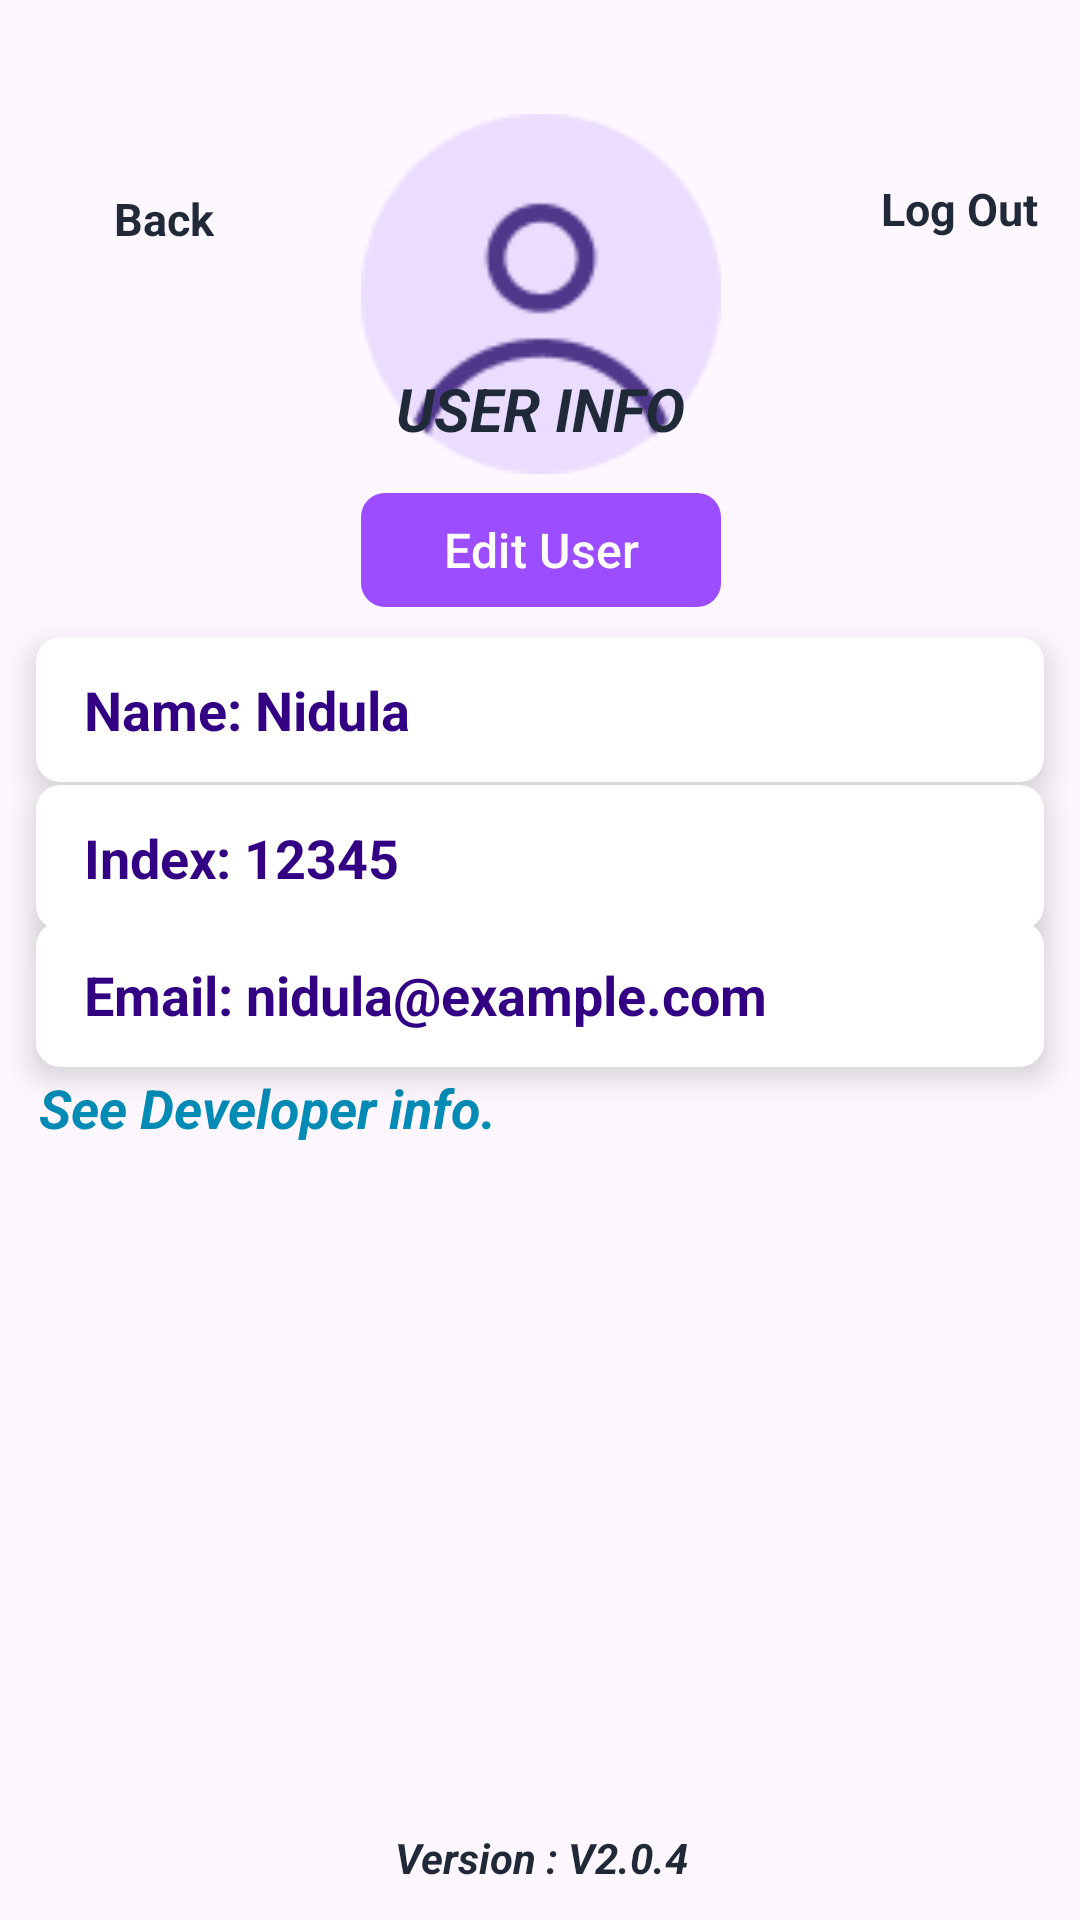

Write the Android layout XML for this screen, with the resource values it uses.
<!-- AndroidManifest.xml: application theme Theme.FOTPulse -->
<!-- res/layout/activity_user_profile.xml -->
<?xml version="1.0" encoding="utf-8"?>
<androidx.constraintlayout.widget.ConstraintLayout xmlns:android="http://schemas.android.com/apk/res/android"
    xmlns:app="http://schemas.android.com/apk/res-auto"
    xmlns:tools="http://schemas.android.com/tools"
    android:layout_width="match_parent"
    android:layout_height="match_parent"
    tools:context=".UserProfileActivity">

    

    

    
    <ImageView
        android:id="@+id/avatar"
        android:layout_width="120dp"
        android:layout_height="120dp"
        android:src="@drawable/avatar"
        app:layout_constraintBottom_toBottomOf="parent"
        app:layout_constraintEnd_toEndOf="parent"
        app:layout_constraintHorizontal_bias="0.501"
        app:layout_constraintStart_toStartOf="parent"
        app:layout_constraintTop_toTopOf="parent"
        app:layout_constraintVertical_bias="0.073" />

    <TextView
        android:id="@+id/userInfo"
        android:layout_width="wrap_content"
        android:layout_height="wrap_content"
        android:text="USER INFO"
        android:textColor="#1f2938"
        android:textSize="20sp"
        android:textStyle="bold|italic"
        app:layout_constraintBottom_toBottomOf="parent"
        app:layout_constraintEnd_toEndOf="parent"
        app:layout_constraintStart_toStartOf="parent"
        app:layout_constraintTop_toTopOf="parent"
        app:layout_constraintVertical_bias="0.2" />

    

    

    

    

    <androidx.cardview.widget.CardView
        android:id="@+id/profileNameCard"
        android:layout_width="match_parent"
        android:layout_height="wrap_content"
        android:layout_margin="12dp"
        app:cardCornerRadius="8dp"
        app:cardElevation="6dp"
        app:layout_constraintBottom_toBottomOf="@+id/version_text"
        app:layout_constraintEnd_toEndOf="parent"
        app:layout_constraintHorizontal_bias="0.0"
        app:layout_constraintStart_toStartOf="parent"
        app:layout_constraintTop_toTopOf="parent"
        app:layout_constraintVertical_bias="0.36">

        <TextView
            android:id="@+id/profileNameTextView"
            android:layout_width="wrap_content"
            android:layout_height="wrap_content"
            android:paddingStart="16dp"
            android:paddingTop="12dp"
            android:paddingBottom="12dp"
            android:text="Name: Nidula"
            android:textColor="#340083"
            android:textSize="18sp"
            android:textStyle="bold" />

        
        <EditText
            android:id="@+id/profileNameEditText"
            android:layout_width="match_parent"
            android:layout_height="wrap_content"
            android:hint="Enter new name"
            android:inputType="textPersonName"
            android:paddingStart="16dp"
            android:paddingTop="12dp"
            android:paddingBottom="12dp"
            android:textColor="#340083"
            android:textSize="18sp"
            android:visibility="gone" />
    </androidx.cardview.widget.CardView>

    <androidx.cardview.widget.CardView
        android:id="@+id/profileEmailCard"
        android:layout_width="match_parent"
        android:layout_height="wrap_content"
        android:layout_margin="12dp"
        app:cardCornerRadius="8dp"
        app:cardElevation="6dp"
        app:layout_constraintBottom_toBottomOf="parent"
        app:layout_constraintEnd_toEndOf="parent"
        app:layout_constraintStart_toStartOf="parent"
        app:layout_constraintTop_toTopOf="parent"
        app:layout_constraintVertical_bias="0.52">

        <TextView
            android:id="@+id/profileEmailTextView"
            android:layout_width="wrap_content"
            android:layout_height="wrap_content"
            android:paddingStart="16dp"
            android:paddingTop="12dp"
            android:paddingBottom="12dp"
            android:text="Email: nidula@example.com"
            android:textColor="#340083"
            android:textSize="18sp"
            android:textStyle="bold" />

        
        <EditText
            android:id="@+id/profileEmailEditText"
            android:layout_width="match_parent"
            android:layout_height="wrap_content"
            android:hint="Enter new email"
            android:inputType="textEmailAddress"
            android:paddingStart="16dp"
            android:paddingTop="12dp"
            android:paddingBottom="12dp"
            android:textColor="#340083"
            android:textSize="18sp"
            android:visibility="gone" />
    </androidx.cardview.widget.CardView>

    <androidx.cardview.widget.CardView
        android:id="@+id/profileIndexCard"
        android:layout_width="match_parent"
        android:layout_height="wrap_content"
        android:layout_margin="12dp"
        app:cardCornerRadius="8dp"
        app:cardElevation="6dp"
        app:layout_constraintBottom_toBottomOf="parent"
        app:layout_constraintEnd_toEndOf="parent"
        app:layout_constraintStart_toStartOf="parent"
        app:layout_constraintTop_toTopOf="parent"
        app:layout_constraintVertical_bias="0.44">

        <TextView
            android:id="@+id/profileIndexTextView"
            android:layout_width="wrap_content"
            android:layout_height="wrap_content"
            android:paddingStart="16dp"
            android:paddingTop="12dp"
            android:paddingBottom="12dp"
            android:text="Index: 12345"
            android:textColor="#340083"
            android:textSize="18sp"
            android:textStyle="bold" />

        
        <EditText
            android:id="@+id/profileIndexEditText"
            android:layout_width="match_parent"
            android:layout_height="wrap_content"
            android:hint="Enter new index"
            android:inputType="number"
            android:paddingStart="16dp"
            android:paddingTop="12dp"
            android:paddingBottom="12dp"
            android:textColor="#340083"
            android:textSize="18sp"
            android:visibility="gone" />
    </androidx.cardview.widget.CardView>

    

    

    

    <ImageView
        android:id="@+id/back_icon"
        android:layout_width="48dp"
        android:layout_height="38dp"
        android:src="@drawable/outline_arrow_back_24"
        app:layout_constraintBottom_toBottomOf="parent"
        app:layout_constraintEnd_toEndOf="parent"
        app:layout_constraintHorizontal_bias="0.082"
        app:layout_constraintStart_toStartOf="parent"
        app:layout_constraintTop_toTopOf="parent"
        app:layout_constraintVertical_bias="0.061" />

    <ImageView
        android:id="@+id/logout_icon"
        android:layout_width="32dp"
        android:layout_height="32dp"
        android:src="@drawable/baseline_logout_24"
        app:layout_constraintBottom_toBottomOf="parent"
        app:layout_constraintEnd_toEndOf="parent"
        app:layout_constraintHorizontal_bias="0.915"
        app:layout_constraintStart_toStartOf="parent"
        app:layout_constraintTop_toTopOf="parent"
        app:layout_constraintVertical_bias="0.061" />

    <com.google.android.material.button.MaterialButton
        android:id="@+id/EditDetails"
        android:layout_width="120dp"
        android:layout_height="46dp"
        android:text="Edit User"
        android:textColor="#ffffff"
        android:textSize="16sp"
        app:backgroundTint="#9B4DFF"
        app:cornerRadius="8dp"
        app:layout_constraintBottom_toBottomOf="parent"
        app:layout_constraintEnd_toEndOf="parent"
        app:layout_constraintHorizontal_bias="0.501"
        app:layout_constraintStart_toStartOf="parent"
        app:layout_constraintTop_toTopOf="parent"
        app:layout_constraintVertical_bias="0.27" />

    <TextView
        android:id="@+id/DeveloperInfo"
        android:layout_width="wrap_content"
        android:layout_height="wrap_content"
        android:text="See Developer info."
        android:textColor="#028bb5"
        android:textSize="18sp"
        android:textStyle="italic|bold"
        app:layout_constraintBottom_toBottomOf="parent"
        app:layout_constraintEnd_toEndOf="parent"
        app:layout_constraintHorizontal_bias="0.062"
        app:layout_constraintStart_toStartOf="parent"
        app:layout_constraintTop_toTopOf="parent"
        app:layout_constraintVertical_bias="0.58" />

    

    
    <TextView
        android:id="@+id/version_text"
        android:layout_width="wrap_content"
        android:layout_height="wrap_content"
        android:text="@string/version"
        android:textColor="#1f2938"
        android:textSize="14sp"
        android:textStyle="bold|italic"
        app:layout_constraintBottom_toBottomOf="parent"
        app:layout_constraintEnd_toEndOf="parent"
        app:layout_constraintHorizontal_bias="0.503"
        app:layout_constraintStart_toStartOf="parent"
        app:layout_constraintTop_toTopOf="parent"
        app:layout_constraintVertical_bias="0.982" />

    <TextView
        android:id="@+id/back"
        android:layout_width="wrap_content"
        android:layout_height="wrap_content"
        android:text="Back"
        android:textColor="#1f2938"
        android:textSize="15sp"
        android:textStyle="bold"
        app:layout_constraintBottom_toBottomOf="parent"
        app:layout_constraintEnd_toEndOf="parent"
        app:layout_constraintHorizontal_bias="0.116"
        app:layout_constraintStart_toStartOf="parent"
        app:layout_constraintTop_toTopOf="parent"
        app:layout_constraintVertical_bias="0.101" />

    <TextView
        android:id="@+id/logout"
        android:layout_width="wrap_content"
        android:layout_height="wrap_content"
        android:text="Log Out"
        android:textColor="#1f2938"
        android:textSize="15sp"
        android:textStyle="bold"
        app:layout_constraintBottom_toBottomOf="parent"
        app:layout_constraintEnd_toEndOf="parent"
        app:layout_constraintHorizontal_bias="0.955"
        app:layout_constraintStart_toStartOf="parent"
        app:layout_constraintTop_toTopOf="parent"
        app:layout_constraintVertical_bias="0.096" />

</androidx.constraintlayout.widget.ConstraintLayout>
<!-- resources referenced by this layout -->
<resources>
  <!-- drawable avatar: png bitmap (drawable, 3020 bytes) -->
  <string name="version">Version : V2.0.4</string>
  <style name="Theme.FOTPulse" parent="Base.Theme.FOTPulse" />
  <style name="Base.Theme.FOTPulse" parent="Theme.Material3.DayNight.NoActionBar">
          
          
      </style>
</resources>
